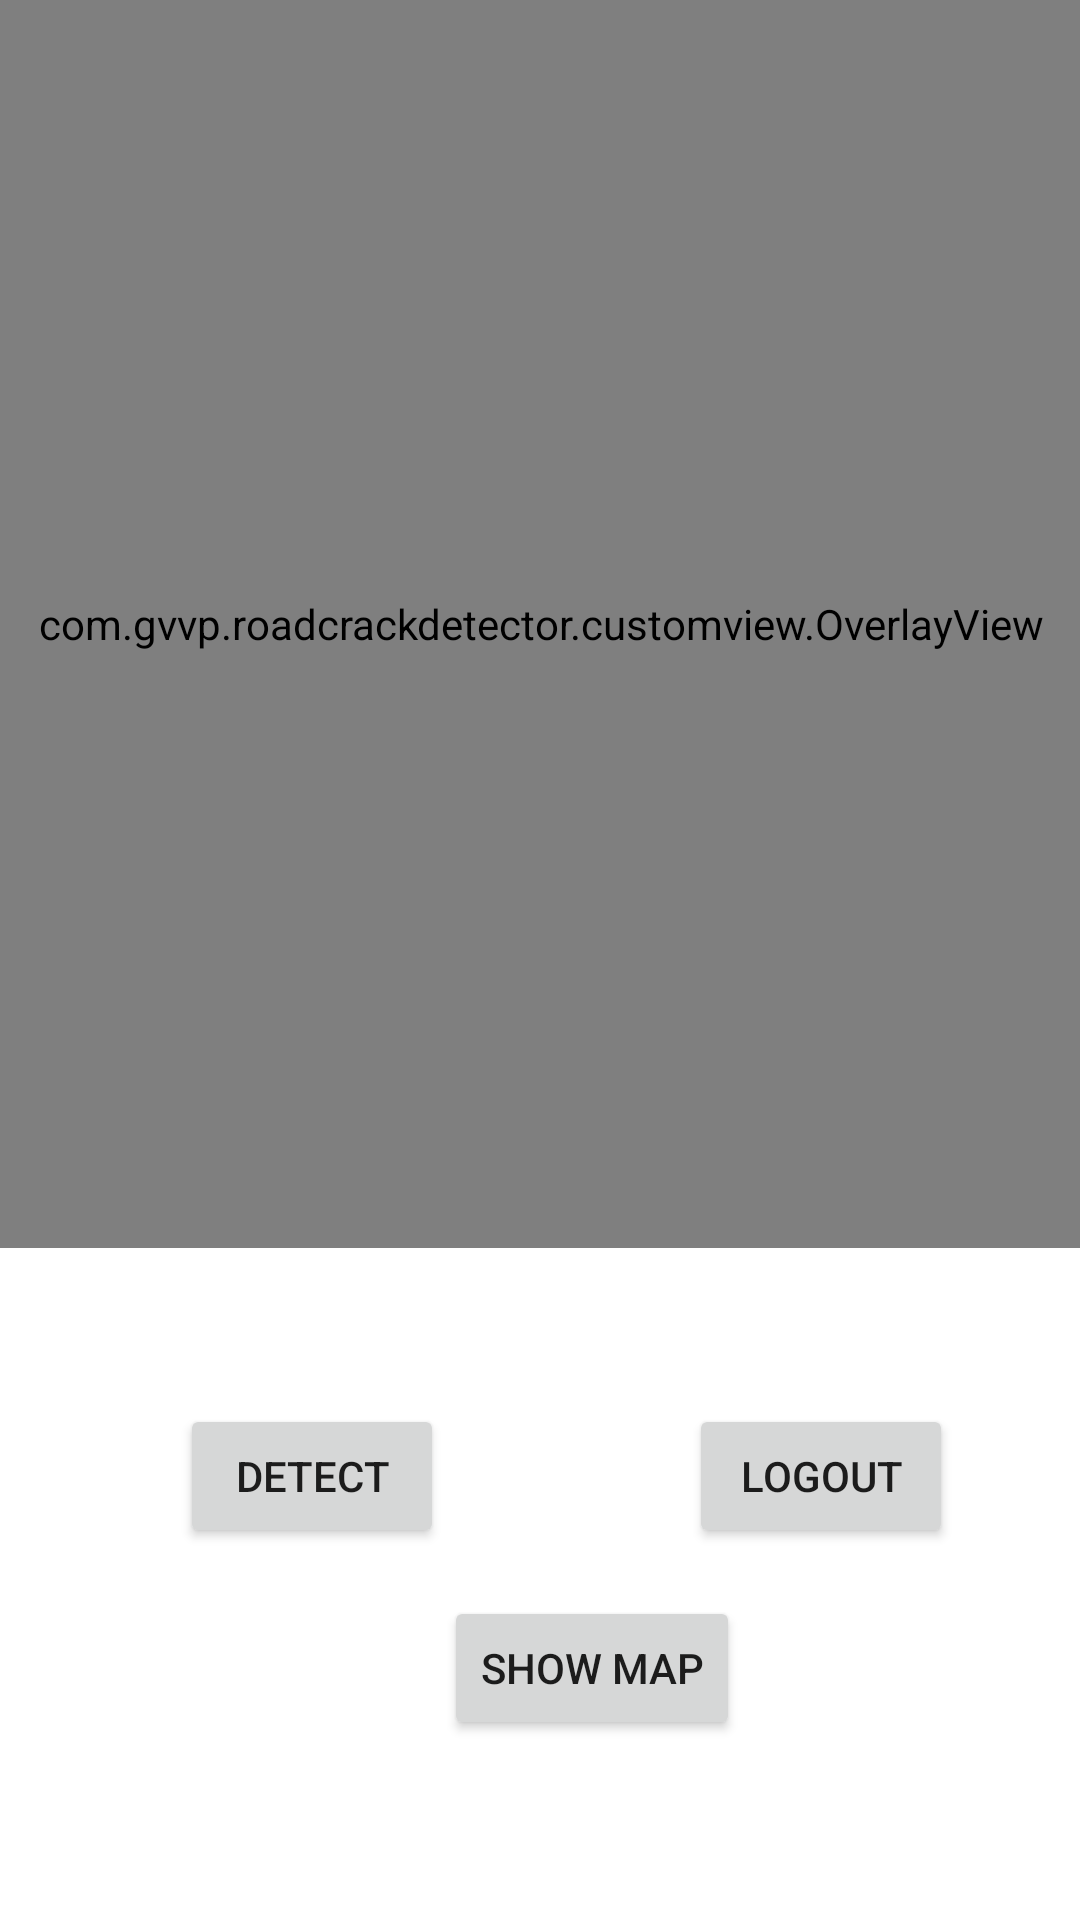

Layout XML and referenced resources for this Android screen:
<!-- AndroidManifest.xml: application theme Theme.RoadCrackDetector -->
<!-- res/layout/activity_dashboard.xml -->
<?xml version="1.0" encoding="utf-8"?>
<androidx.constraintlayout.widget.ConstraintLayout xmlns:android="http://schemas.android.com/apk/res/android"
    xmlns:app="http://schemas.android.com/apk/res-auto"
    xmlns:tools="http://schemas.android.com/tools"
    android:layout_width="match_parent"
    android:layout_height="match_parent"
    tools:context=".MainActivity">

        <Button
            android:id="@+id/logout_button"
            android:layout_width="wrap_content"
            android:layout_height="wrap_content"
            android:text="Logout"
            app:layout_constraintBottom_toBottomOf="@+id/detect_button"
            app:layout_constraintEnd_toEndOf="parent"
            app:layout_constraintHorizontal_bias="0.658"
            app:layout_constraintStart_toEndOf="@+id/detect_button"
            app:layout_constraintTop_toTopOf="@+id/detect_button"
            app:layout_constraintVertical_bias="0.0" />

        <Button
            android:id="@+id/detect_button"
            android:layout_width="wrap_content"
            android:layout_height="wrap_content"
            android:layout_marginStart="60dp"
            android:layout_marginBottom="124dp"
            android:text="detect"
            app:layout_constraintBottom_toBottomOf="parent"
            app:layout_constraintStart_toStartOf="parent" />

        <Button
            android:id="@+id/map_button"
            android:layout_width="wrap_content"
            android:layout_height="wrap_content"
            android:layout_marginStart="148dp"
            android:layout_marginBottom="60dp"
            android:text="Show map"
            app:layout_constraintBottom_toBottomOf="parent"
            app:layout_constraintStart_toStartOf="parent" />

        <com.gvvp.roadcrackdetector.customview.OverlayView
            android:id="@+id/tracking_overlay"
            android:layout_width="416dp"
            android:layout_height="416dp"
            app:layout_constraintEnd_toEndOf="parent"
            app:layout_constraintStart_toStartOf="parent"
            app:layout_constraintTop_toTopOf="parent" />

</androidx.constraintlayout.widget.ConstraintLayout>
<!-- resources referenced by this layout -->
<resources>
  <style name="Theme.RoadCrackDetector" parent="Theme.MaterialComponents.Light.NoActionBar">
          
          <item name="colorPrimary">@color/primary_color</item>
          <item name="colorOnPrimary">@color/white_color</item>
          
          <item name="colorSecondary">@color/secondary_color</item>
          <item name="colorOnSecondary">@color/black_color</item>
          
          <item name="android:statusBarColor">?attr/colorPrimary</item>
          
      </style>
  <color name="primary_color">#7F5576</color>
  <color name="white_color">#ffffff</color>
  <color name="secondary_color">#4188B7</color>
  <color name="black_color">#000000</color>
</resources>
